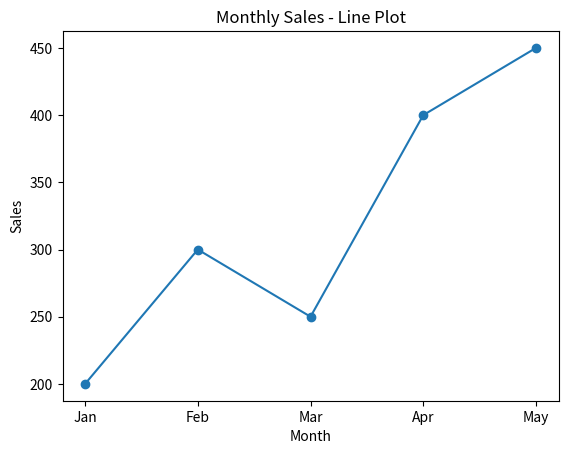

Generate this figure with matplotlib:
import matplotlib.pyplot as plt

months = ["Jan","Feb","Mar","Apr","May"]
sales = [200, 300, 250, 400, 450]

plt.plot(months, sales, marker='o')
plt.title("Monthly Sales - Line Plot")
plt.xlabel("Month")
plt.ylabel("Sales")
plt.show()
